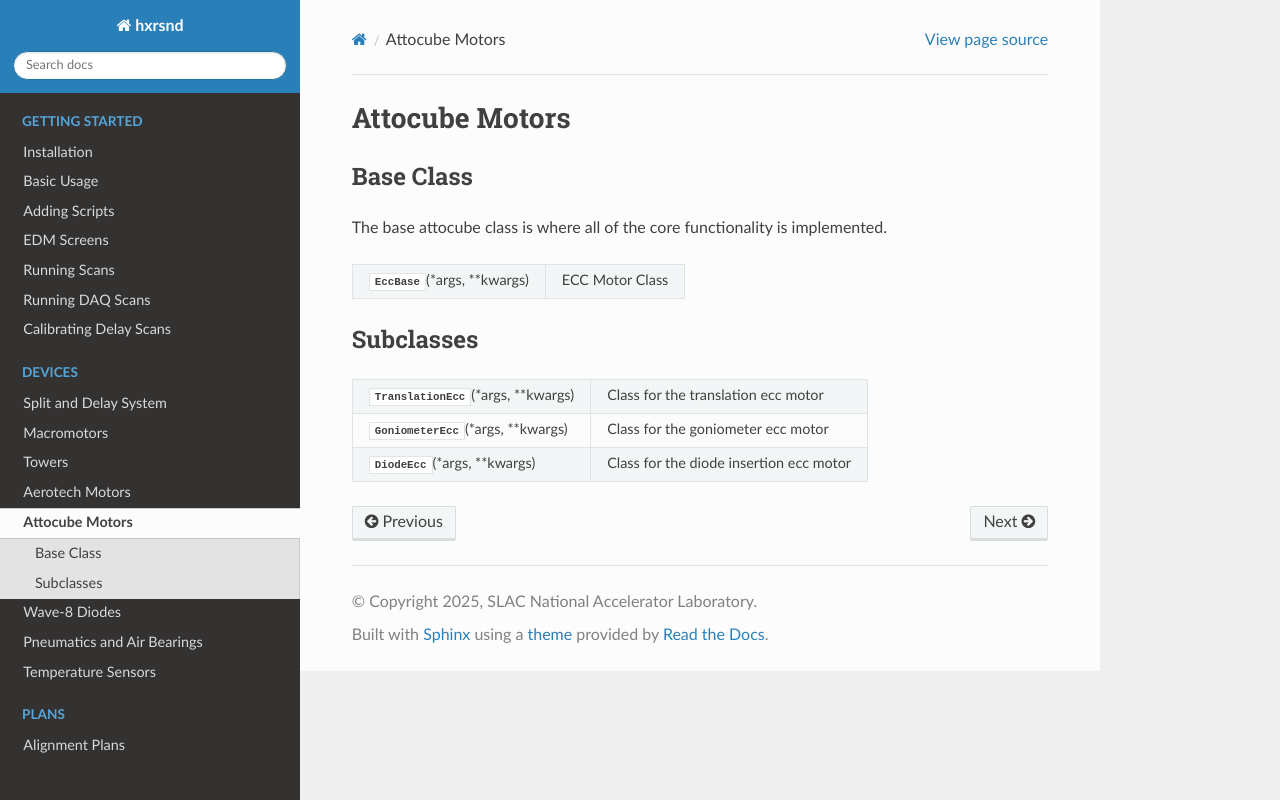

repository: pcdshub/hxrsnd · page: v0.3.3/attocube.html · generator: sphinx

===============
Attocube Motors
===============

Base Class
==========

The base attocube class is where all of the core functionality is implemented.

.. autosummary::

    ~hxrsnd.attocube.EccBase


Subclasses
==========

.. autosummary::

    ~hxrsnd.attocube.TranslationEcc
    ~hxrsnd.attocube.GoniometerEcc
    ~hxrsnd.attocube.DiodeEcc
